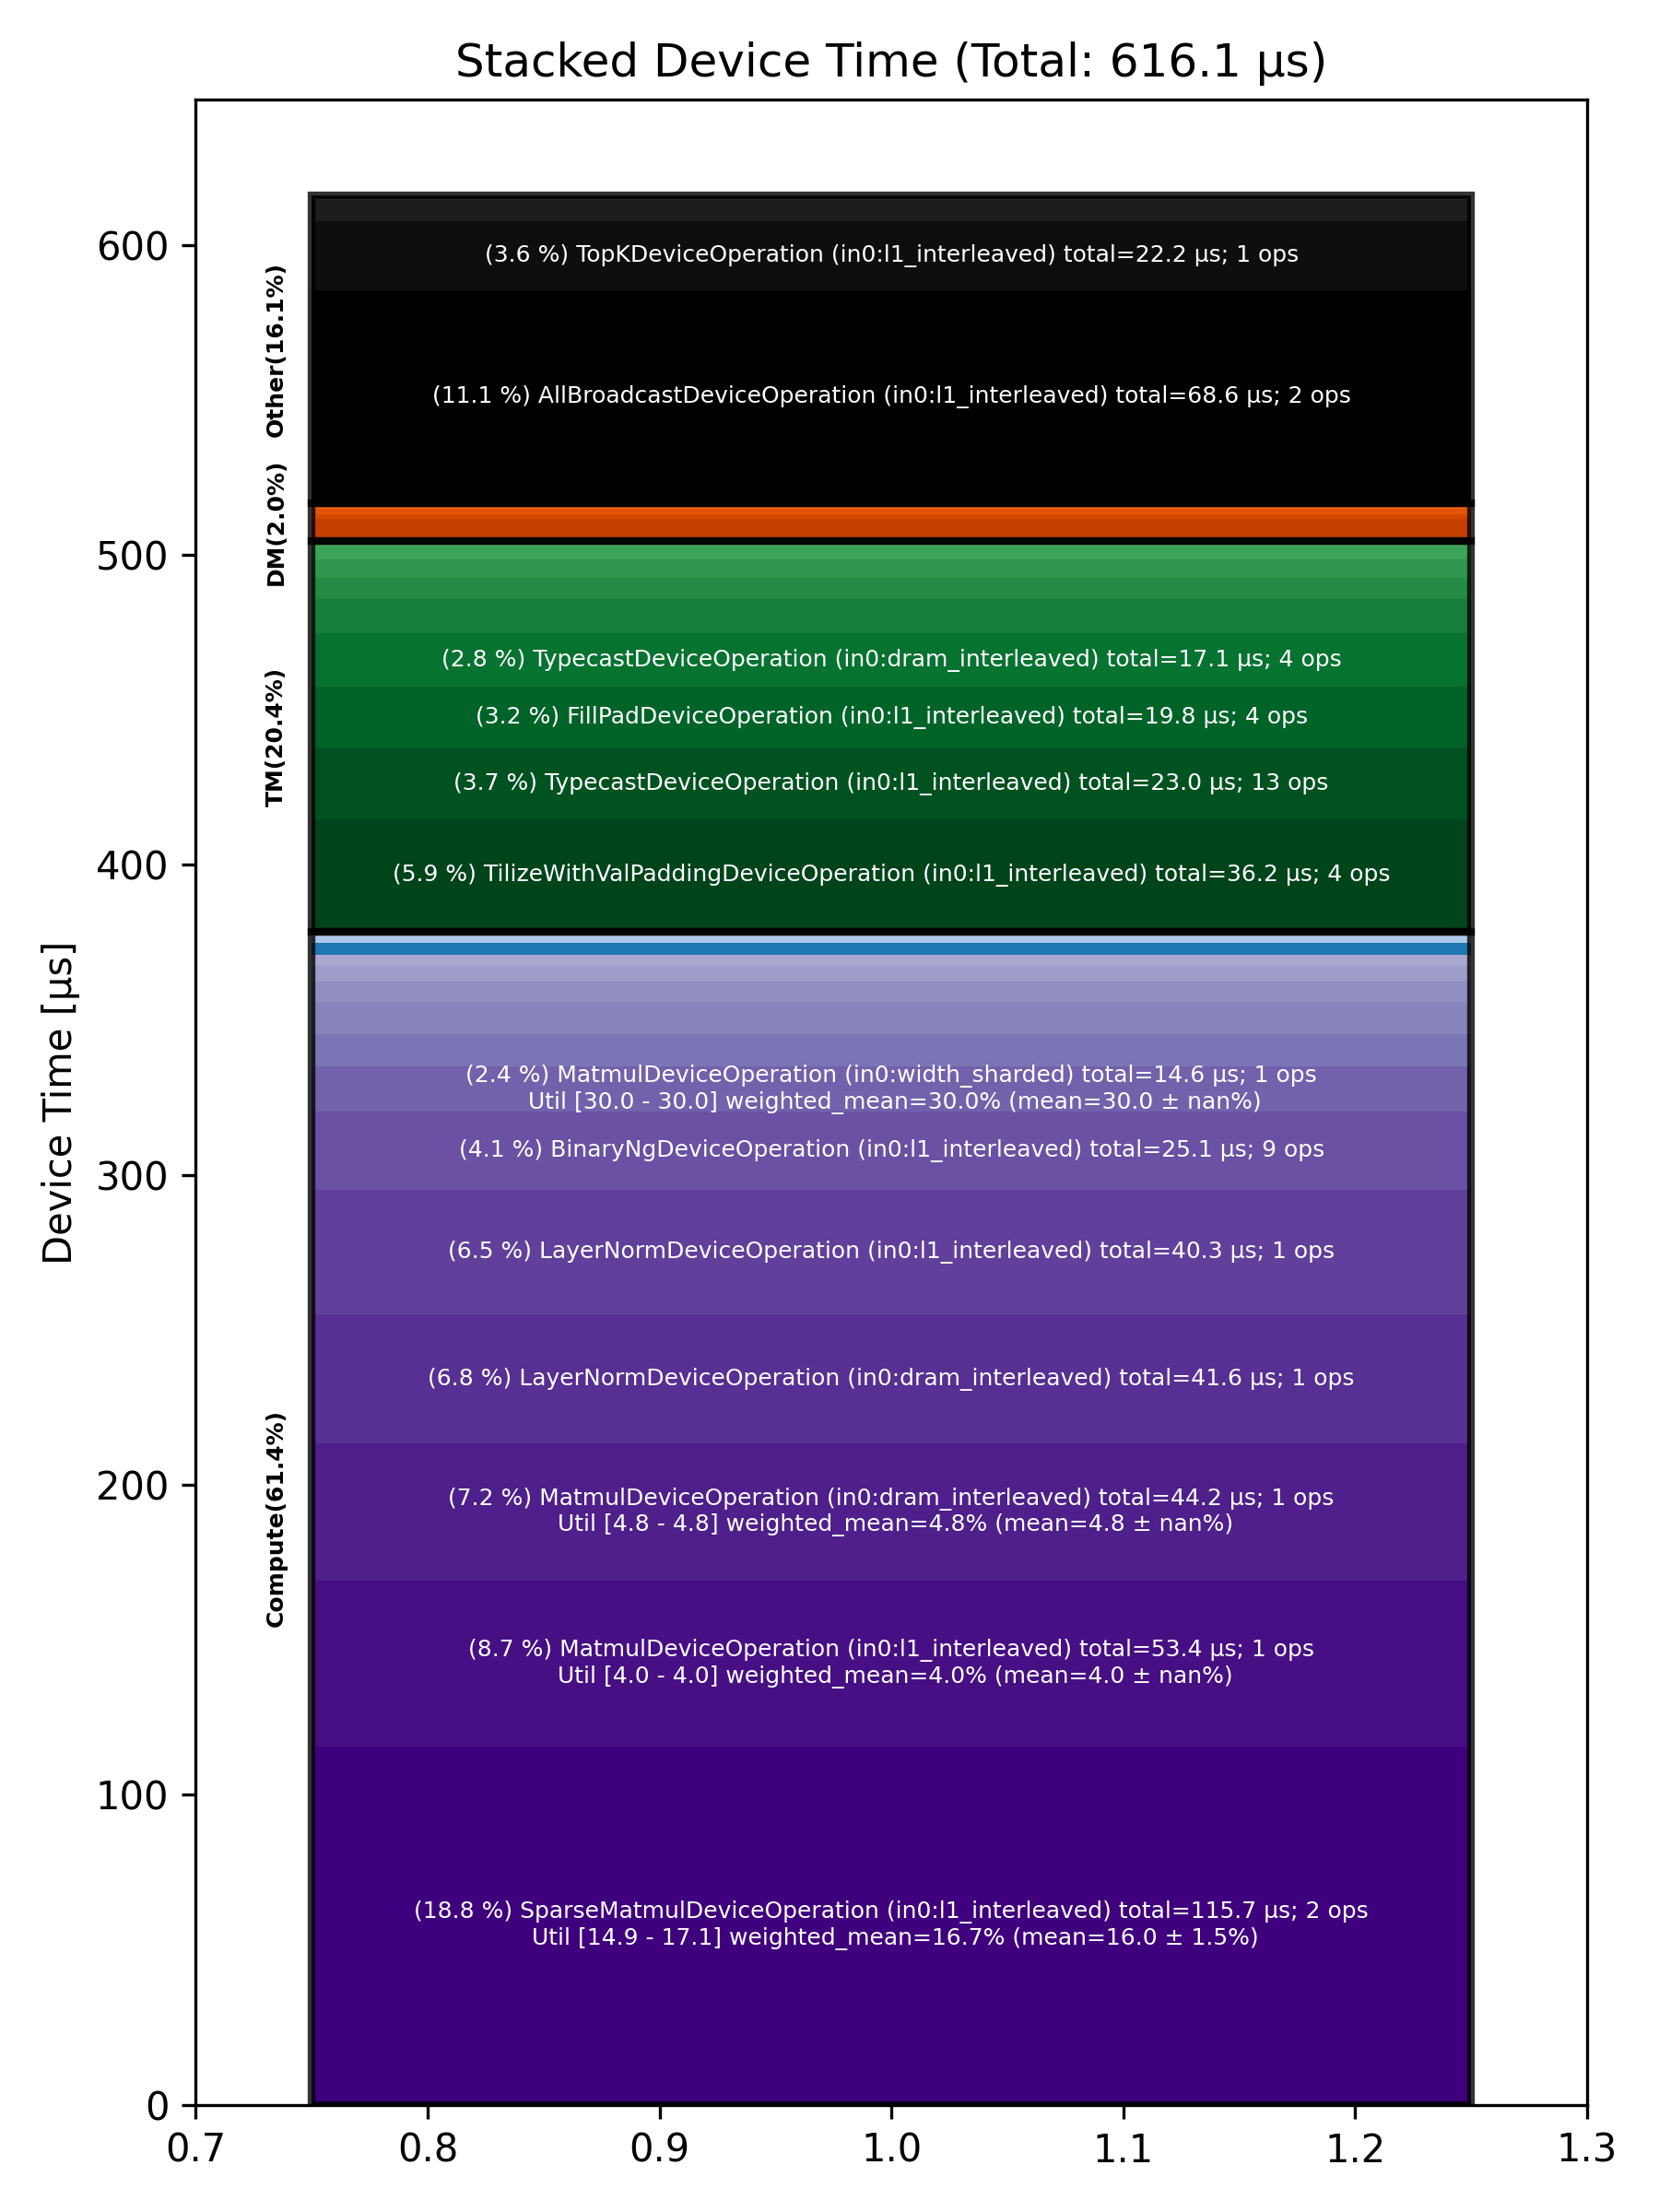

Values plotted in this chart, from the file beside it:
Total % [%], Op Code, Device Time Sum [μs], Op Count, Op Category, Min FLOPs [%], Max FLOPs [%], Mean FLOPs [%], Std FLOPs [%], Weighted Mean FLOPs [%]
18.78, SparseMatmulDeviceOperation (in0:l1_inte…, 115.7, 2, Compute, 14.92, 17.06, 15.99, 1.52, 16.66
11.13, AllBroadcastDeviceOperation (in0:l1_inte…, 68.58, 2, Other, , , , , 
8.67, MatmulDeviceOperation (in0:l1_interleave…, 53.42, 1, Compute, 3.99, 3.99, 3.99, , 3.99
7.18, MatmulDeviceOperation (in0:dram_interlea…, 44.23, 1, Compute, 4.82, 4.82, 4.82, , 4.82
6.75, LayerNormDeviceOperation (in0:dram_inter…, 41.60, 1, Compute, , , , , 
6.54, LayerNormDeviceOperation (in0:l1_interle…, 40.27, 1, Compute, , , , , 
5.88, TilizeWithValPaddingDeviceOperation (in0…, 36.21, 4, TM, , , , , 
4.08, BinaryNgDeviceOperation (in0:l1_interlea…, 25.13, 9, Compute, , , , , 
3.74, TypecastDeviceOperation (in0:l1_interlea…, 23.04, 13, TM, , , , , 
3.60, TopKDeviceOperation (in0:l1_interleaved), 22.20, 1, Other, , , , , 
3.21, FillPadDeviceOperation (in0:l1_interleav…, 19.75, 4, TM, , , , , 
2.77, TypecastDeviceOperation (in0:dram_interl…, 17.09, 4, TM, , , , , 
2.36, MatmulDeviceOperation (in0:width_sharded…, 14.55, 1, Compute, 29.97, 29.97, 29.97, , 29.97
1.79, ReshapeViewDeviceOperation (in0:l1_inter…, 11.03, 4, TM, , , , , 
1.71, SdpaDecodeDeviceOperation (in0:height_sh…, 10.52, 1, Compute, , , , , 
1.67, UnaryDeviceOperation (in0:l1_interleaved…, 10.29, 5, Compute, , , , , 
1.16, PagedUpdateCacheDeviceOperation (in0:dra…, 7.12, 2, DM, , , , , 
1.13, MorehSumOperation (in0:dram_interleaved), 6.97, 2, Other, , , , , 
1.11, ConcatDeviceOperation (in0:l1_interleave…, 6.87, 2, TM, , , , , 
1.09, SoftmaxDeviceOperation (in0:l1_interleav…, 6.69, 1, Compute, , , , , 
0.97, SliceDeviceOperation (in0:l1_interleaved…, 5.95, 5, TM, , , , , 
0.79, BinaryNgDeviceOperation (in0:width_shard…, 4.89, 2, Compute, , , , , 
0.76, UntilizeWithUnpaddingDeviceOperation (in…, 4.68, 3, TM, , , , , 
0.62, EmbeddingsDeviceOperation (in0:l1_interl…, 3.80, 2, Compute, , , , , 
0.61, RotaryEmbeddingLlamaDeviceOperation (in0…, 3.76, 2, Compute, , , , , 
0.38, BinaryNgDeviceOperation (in0:dram_interl…, 2.32, 1, Compute, , , , , 
0.28, CopyDeviceOperation (in0:dram_interleave…, 1.72, 1, DM, , , , , 
0.26, CopyDeviceOperation (in0:l1_interleaved), 1.63, 1, DM, , , , , 
0.25, NLPCreateQKVHeadsDecodeDeviceOperation (…, 1.56, 1, Other, , , , , 
0.23, CloneOperation (in0:dram_interleaved), 1.42, 1, DM, , , , , 
0.22, ReduceDeviceOperation (in0:l1_interleave…, 1.33, 1, Compute, , , , , 
0.20, NLPConcatHeadsDecodeDeviceOperation (in0…, 1.22, 1, TM, , , , , 
0.08, InterleavedToShardedDeviceOperation (in0…, 0.52, 1, DM, , , , , 
